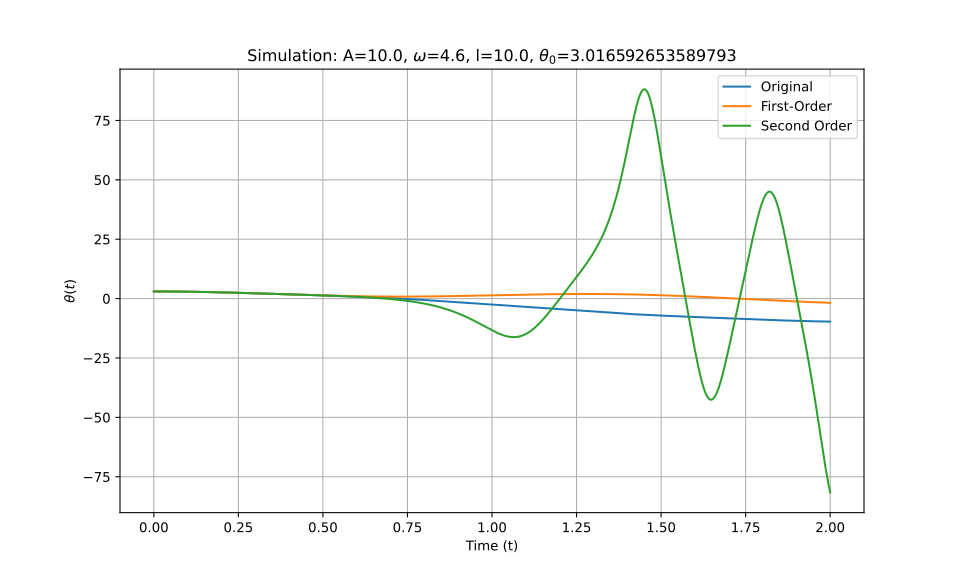

Values plotted in this chart, from the file beside it:
t_eval, Equation_1, Equation_2, Equation_3
0.0, 3.017, 3.017, 3.017
0.002002, 3.017, 3.017, 3.017
0.004004, 3.016, 3.016, 3.016
0.006006, 3.016, 3.016, 3.016
0.008008, 3.016, 3.016, 3.016
0.01001, 3.016, 3.016, 3.016
0.01201, 3.015, 3.015, 3.015
0.01401, 3.015, 3.015, 3.015
0.01602, 3.014, 3.014, 3.014
0.01802, 3.013, 3.013, 3.013
0.02002, 3.012, 3.012, 3.012
0.02202, 3.011, 3.011, 3.011
0.02402, 3.011, 3.01, 3.011
0.02603, 3.009, 3.009, 3.009
0.02803, 3.008, 3.008, 3.008
0.03003, 3.007, 3.007, 3.007
0.03203, 3.006, 3.006, 3.006
0.03403, 3.004, 3.004, 3.004
0.03604, 3.003, 3.003, 3.003
0.03804, 3.001, 3.001, 3.001
0.04004, 3, 3, 3
0.04204, 2.998, 2.998, 2.998
0.04404, 2.996, 2.996, 2.996
0.04605, 2.994, 2.994, 2.994
0.04805, 2.992, 2.992, 2.992
0.05005, 2.99, 2.99, 2.99
0.05205, 2.988, 2.988, 2.988
0.05405, 2.986, 2.986, 2.986
0.05606, 2.984, 2.983, 2.984
0.05806, 2.981, 2.981, 2.981
0.06006, 2.979, 2.978, 2.979
0.06206, 2.976, 2.976, 2.976
0.06406, 2.974, 2.973, 2.973
0.06607, 2.971, 2.97, 2.971
0.06807, 2.968, 2.968, 2.968
0.07007, 2.965, 2.965, 2.965
0.07207, 2.962, 2.962, 2.962
0.07407, 2.959, 2.959, 2.959
0.07608, 2.956, 2.955, 2.956
0.07808, 2.953, 2.952, 2.953
0.08008, 2.949, 2.949, 2.949
0.08208, 2.946, 2.945, 2.946
0.08408, 2.942, 2.942, 2.942
0.08609, 2.939, 2.938, 2.939
0.08809, 2.935, 2.935, 2.935
0.09009, 2.932, 2.931, 2.931
0.09209, 2.928, 2.927, 2.928
0.09409, 2.924, 2.923, 2.924
0.0961, 2.92, 2.919, 2.92
0.0981, 2.916, 2.915, 2.916
0.1001, 2.912, 2.911, 2.912
0.1021, 2.908, 2.907, 2.908
0.1041, 2.903, 2.903, 2.903
0.1061, 2.899, 2.899, 2.899
0.1081, 2.895, 2.894, 2.895
0.1101, 2.89, 2.89, 2.89
0.1121, 2.886, 2.885, 2.886
0.1141, 2.881, 2.88, 2.881
0.1161, 2.877, 2.876, 2.876
0.1181, 2.872, 2.871, 2.872
... 940 more rows
